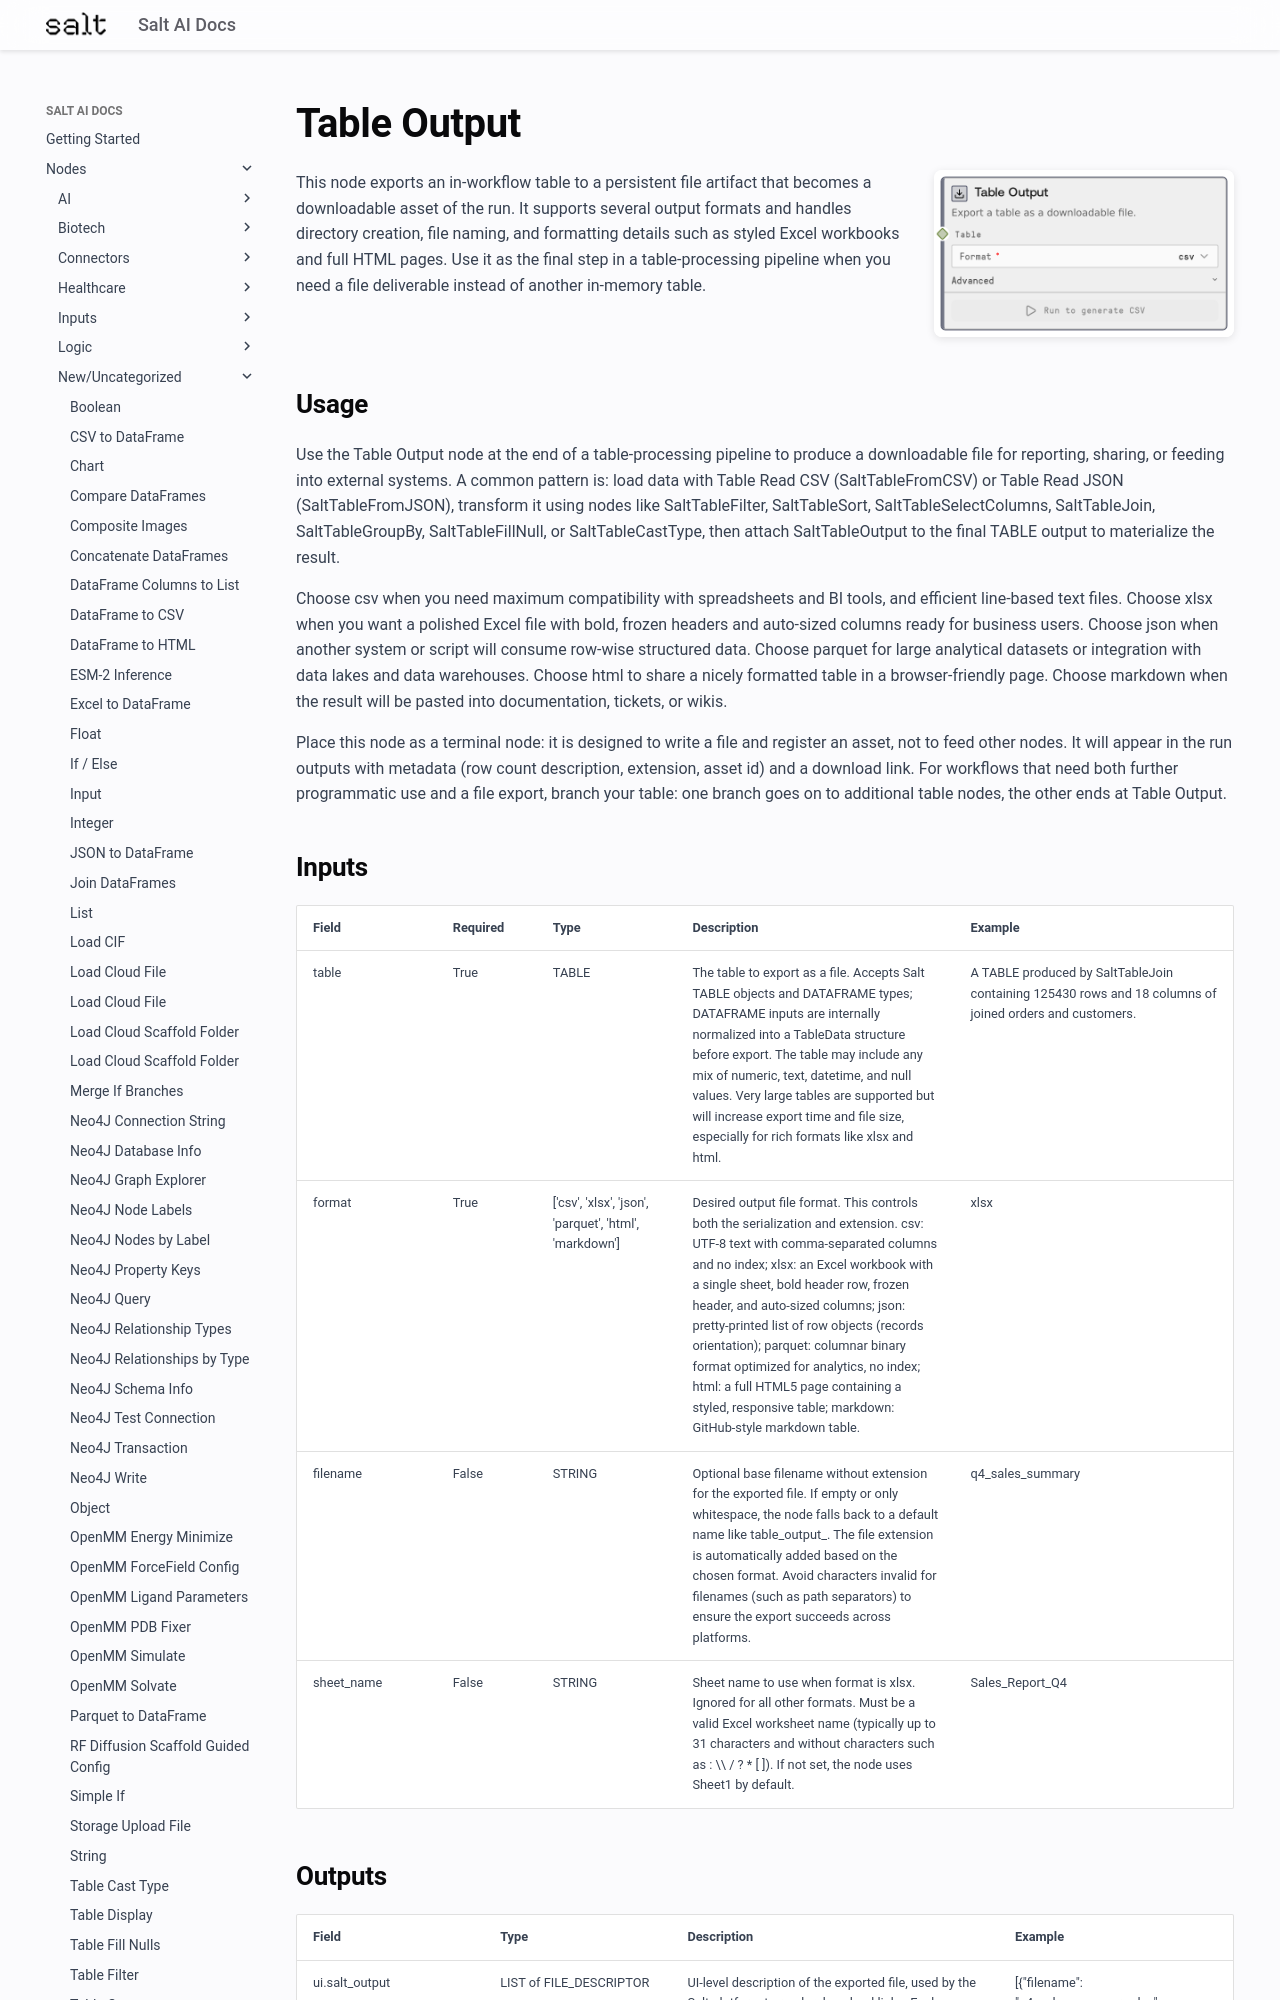

repository: get-salt-AI/SaltAI-Web-Docs · page: nodes/md/new-uncategorized/salttableoutput/index.html · generator: mkdocs

# Table Output

<div style="display: flex; gap: 20px; align-items: flex-start; margin-bottom: 20px;">
<div style="flex: 1; min-width: 0;">

This node exports an in-workflow table to a persistent file artifact that becomes a downloadable asset of the run. It supports several output formats and handles directory creation, file naming, and formatting details such as styled Excel workbooks and full HTML pages. Use it as the final step in a table-processing pipeline when you need a file deliverable instead of another in-memory table.

</div>
<div style="flex: 0 0 300px;"><img src="../../../images/previews/new-uncategorized/salttableoutput.png" alt="Preview" style="width: 100%; border-radius: 8px; box-shadow: 0 2px 8px rgba(0,0,0,0.1);" /></div>
</div>

## Usage

Use the Table Output node at the end of a table-processing pipeline to produce a downloadable file for reporting, sharing, or feeding into external systems. A common pattern is: load data with Table Read CSV (SaltTableFromCSV) or Table Read JSON (SaltTableFromJSON), transform it using nodes like SaltTableFilter, SaltTableSort, SaltTableSelectColumns, SaltTableJoin, SaltTableGroupBy, SaltTableFillNull, or SaltTableCastType, then attach SaltTableOutput to the final TABLE output to materialize the result.

Choose csv when you need maximum compatibility with spreadsheets and BI tools, and efficient line-based text files. Choose xlsx when you want a polished Excel file with bold, frozen headers and auto-sized columns ready for business users. Choose json when another system or script will consume row-wise structured data. Choose parquet for large analytical datasets or integration with data lakes and data warehouses. Choose html to share a nicely formatted table in a browser-friendly page. Choose markdown when the result will be pasted into documentation, tickets, or wikis.

Place this node as a terminal node: it is designed to write a file and register an asset, not to feed other nodes. It will appear in the run outputs with metadata (row count description, extension, asset id) and a download link. For workflows that need both further programmatic use and a file export, branch your table: one branch goes on to additional table nodes, the other ends at Table Output.

## Inputs

<div style="overflow-x: auto;">
<table style="table-layout: fixed; width: 100%;">
<colgroup>
<col style="width: 15%;">
<col style="width: 10%;">
<col style="width: 15%;">
<col style="width: 30%;">
<col style="width: 30%;">
</colgroup>
<thead><tr><th>Field</th><th>Required</th><th>Type</th><th>Description</th><th>Example</th></tr></thead>
<tbody>
<tr><td style="word-wrap: break-word;">table</td><td>True</td><td style="word-wrap: break-word;">TABLE</td><td style="word-wrap: break-word;">The table to export as a file. Accepts Salt TABLE objects and DATAFRAME types; DATAFRAME inputs are internally normalized into a TableData structure before export. The table may include any mix of numeric, text, datetime, and null values. Very large tables are supported but will increase export time and file size, especially for rich formats like xlsx and html.</td><td style="word-wrap: break-word;">A TABLE produced by SaltTableJoin containing 125430 rows and 18 columns of joined orders and customers.</td></tr>
<tr><td style="word-wrap: break-word;">format</td><td>True</td><td style="word-wrap: break-word;">['csv', 'xlsx', 'json', 'parquet', 'html', 'markdown']</td><td style="word-wrap: break-word;">Desired output file format. This controls both the serialization and extension. csv: UTF-8 text with comma-separated columns and no index; xlsx: an Excel workbook with a single sheet, bold header row, frozen header, and auto-sized columns; json: pretty-printed list of row objects (records orientation); parquet: columnar binary format optimized for analytics, no index; html: a full HTML5 page containing a styled, responsive table; markdown: GitHub-style markdown table.</td><td style="word-wrap: break-word;">xlsx</td></tr>
<tr><td style="word-wrap: break-word;">filename</td><td>False</td><td style="word-wrap: break-word;">STRING</td><td style="word-wrap: break-word;">Optional base filename without extension for the exported file. If empty or only whitespace, the node falls back to a default name like table_output_<unique_id>. The file extension is automatically added based on the chosen format. Avoid characters invalid for filenames (such as path separators) to ensure the export succeeds across platforms.</td><td style="word-wrap: break-word;">q4_sales_summary</td></tr>
<tr><td style="word-wrap: break-word;">sheet_name</td><td>False</td><td style="word-wrap: break-word;">STRING</td><td style="word-wrap: break-word;">Sheet name to use when format is xlsx. Ignored for all other formats. Must be a valid Excel worksheet name (typically up to 31 characters and without characters such as : \\ / ? * [ ]). If not set, the node uses Sheet1 by default.</td><td style="word-wrap: break-word;">Sales_Report_Q4</td></tr>
</tbody>
</table>
</div>
